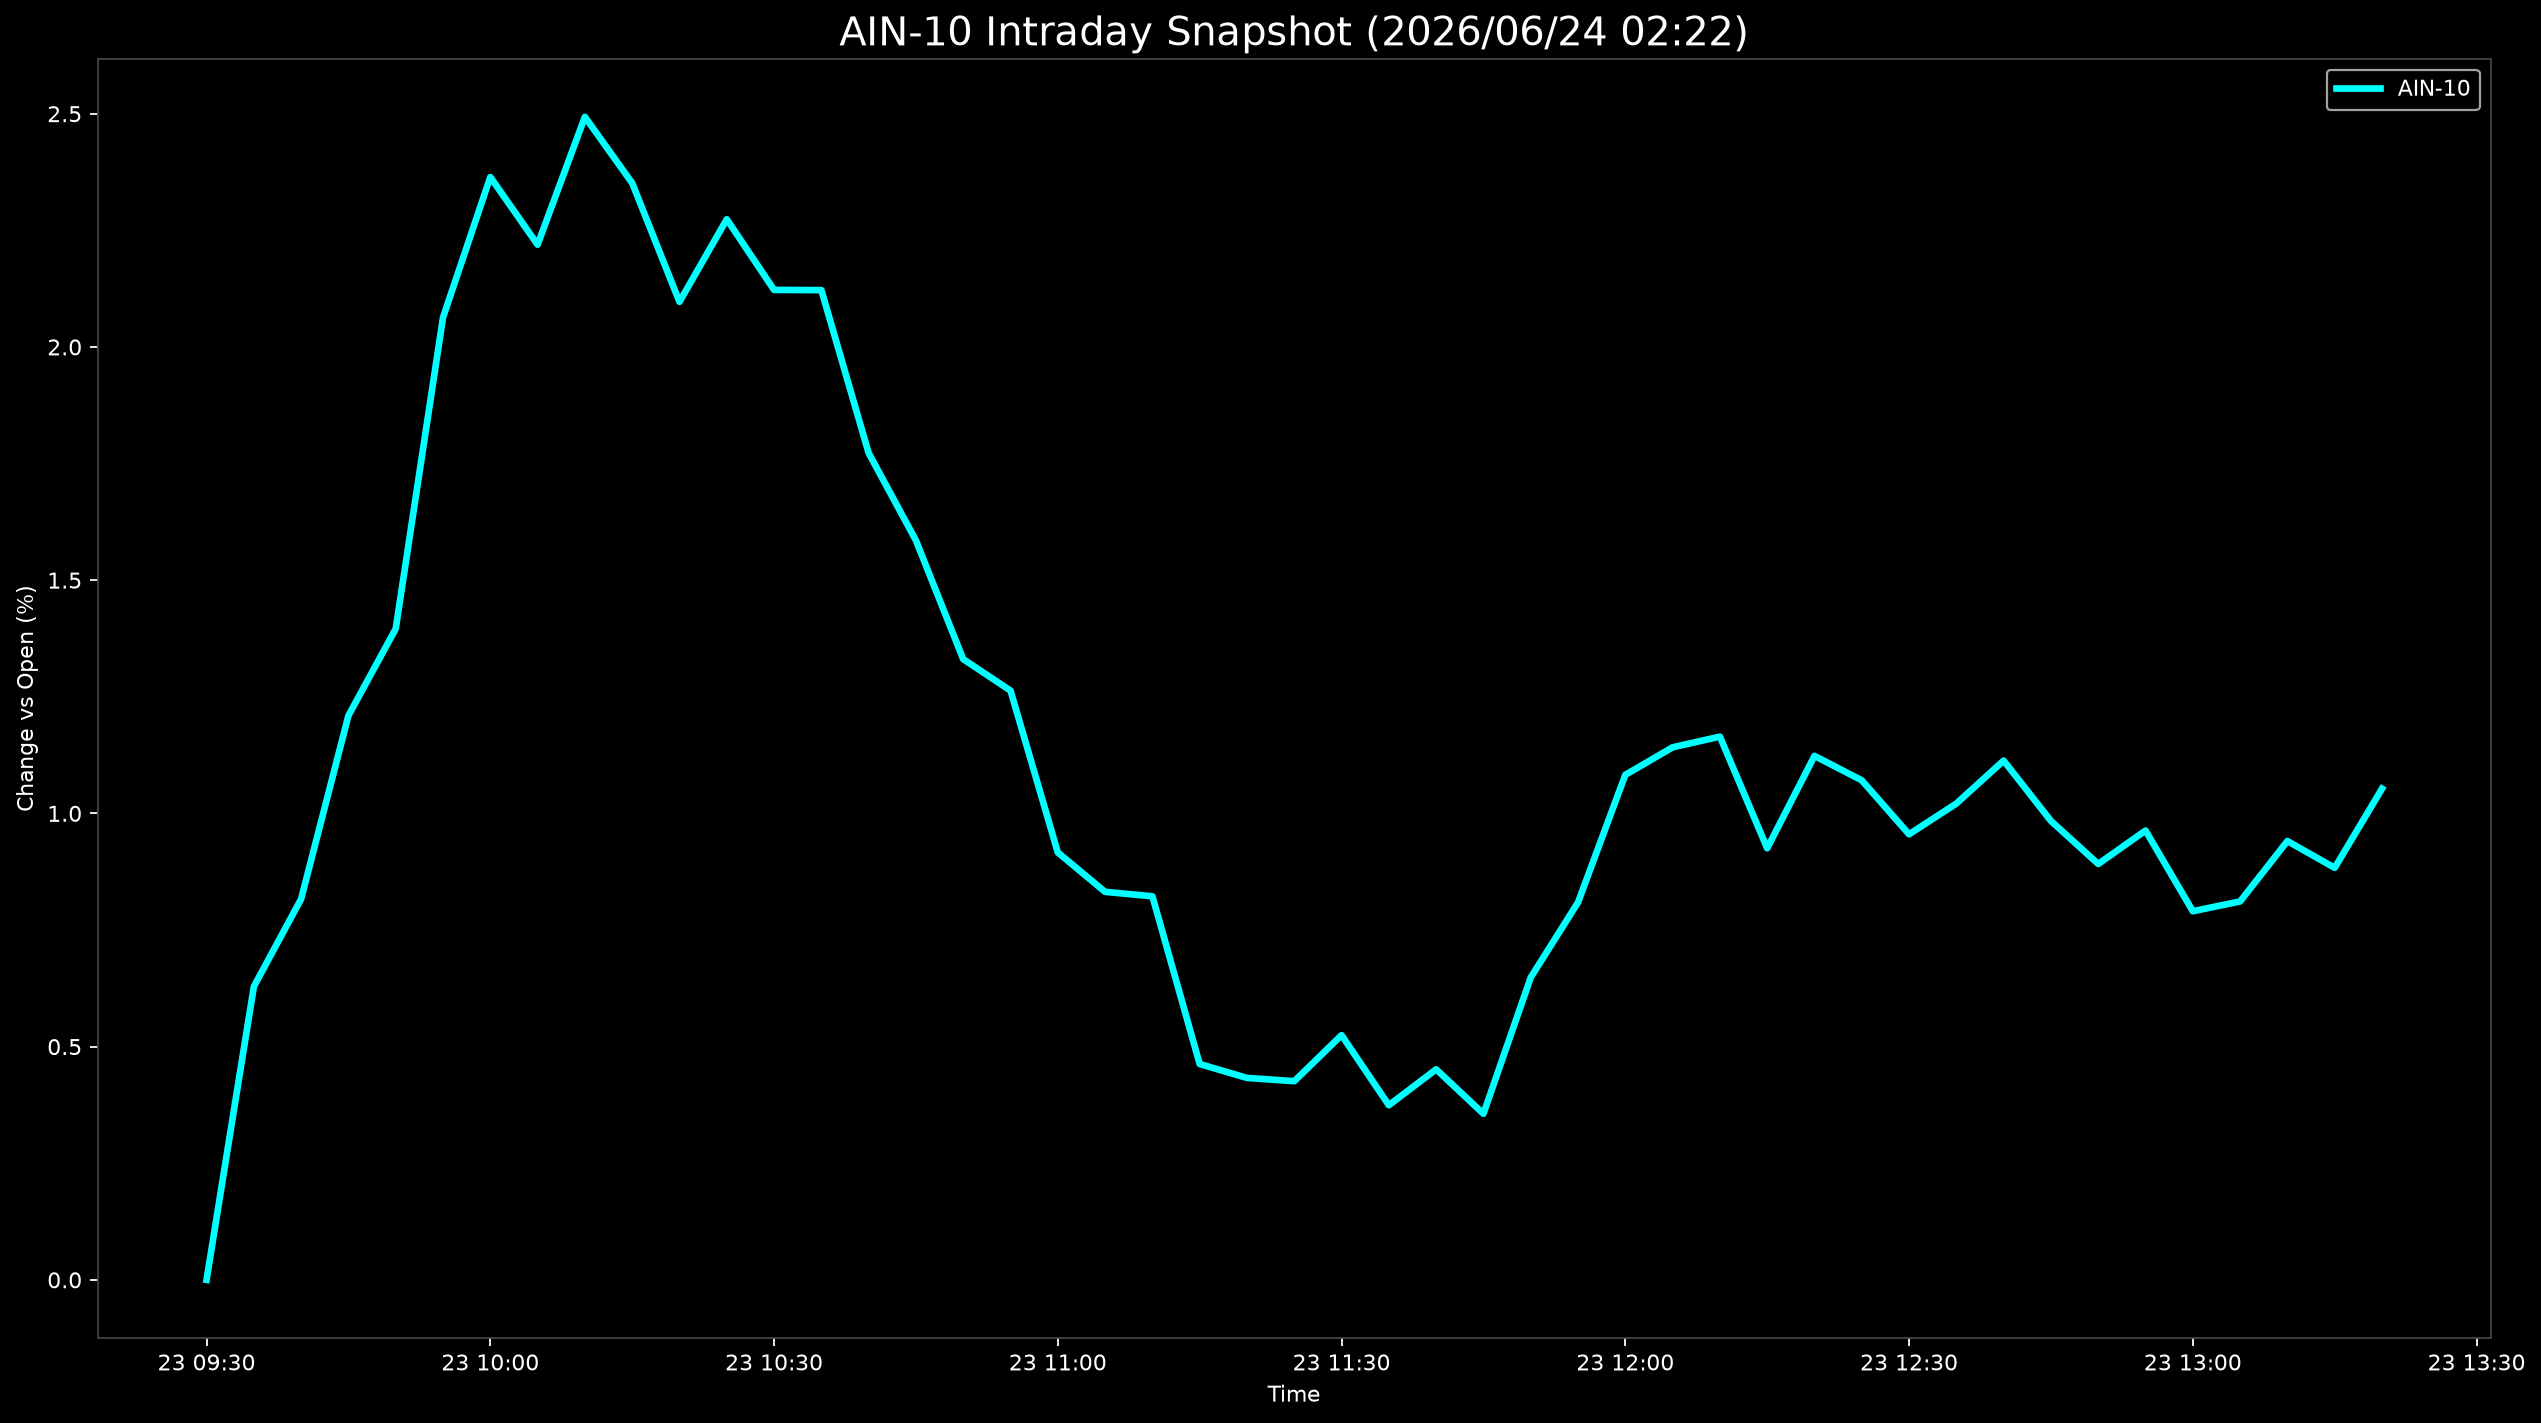

Source data for this figure (header and first rows):
Datetime, AIN-10
2026-06-23 09:30:00, 0.0
2026-06-23 09:35:00, 0.6287
2026-06-23 09:40:00, 0.8167
2026-06-23 09:45:00, 1.21
2026-06-23 09:50:00, 1.396
2026-06-23 09:55:00, 2.063
2026-06-23 10:00:00, 2.364
2026-06-23 10:05:00, 2.219
2026-06-23 10:10:00, 2.493
2026-06-23 10:15:00, 2.351
2026-06-23 10:20:00, 2.097
2026-06-23 10:25:00, 2.274
2026-06-23 10:30:00, 2.122
2026-06-23 10:35:00, 2.122
2026-06-23 10:40:00, 1.773
2026-06-23 10:45:00, 1.585
2026-06-23 10:50:00, 1.331
2026-06-23 10:55:00, 1.263
2026-06-23 11:00:00, 0.9162
2026-06-23 11:05:00, 0.8318
2026-06-23 11:10:00, 0.8222
2026-06-23 11:15:00, 0.4627
2026-06-23 11:20:00, 0.4329
2026-06-23 11:25:00, 0.4259
2026-06-23 11:30:00, 0.5245
2026-06-23 11:35:00, 0.3744
2026-06-23 11:40:00, 0.4513
2026-06-23 11:45:00, 0.356
2026-06-23 11:50:00, 0.6483
2026-06-23 11:55:00, 0.8092
2026-06-23 12:00:00, 1.083
2026-06-23 12:05:00, 1.142
2026-06-23 12:10:00, 1.165
2026-06-23 12:15:00, 0.9253
2026-06-23 12:20:00, 1.123
2026-06-23 12:25:00, 1.071
2026-06-23 12:30:00, 0.9552
2026-06-23 12:35:00, 1.021
2026-06-23 12:40:00, 1.113
2026-06-23 12:45:00, 0.9838
2026-06-23 12:50:00, 0.8915
2026-06-23 12:55:00, 0.9632
2026-06-23 13:00:00, 0.7902
2026-06-23 13:05:00, 0.8113
2026-06-23 13:10:00, 0.9407
2026-06-23 13:15:00, 0.8832
2026-06-23 13:20:00, 1.053
